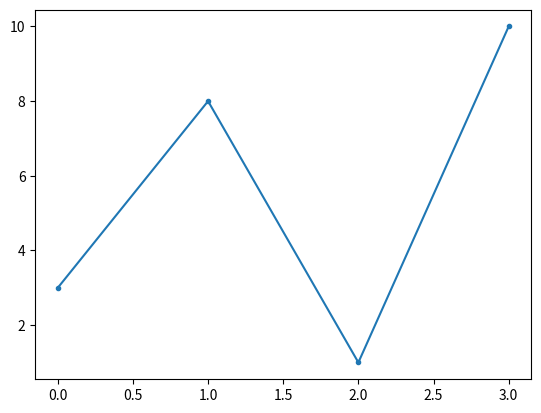

Source code (Python):
import matplotlib.pyplot as plt
import numpy as np

ypoints = np.array([3, 8, 1, 10])

plt.plot(ypoints, marker = '.')
plt.show()




# '.'	Point	






# Marker Reference
# You can choose any of these markers:

# Marker	Description
# 'o'	Circle	
# '*'	Star	
# '.'	Point	
# ','	Pixel	
# 'x'	X	
# 'X'	X (filled)	
# '+'	Plus	
# 'P'	Plus (filled)	
# 's'	Square	
# 'D'	Diamond	
# 'd'	Diamond (thin)	
# 'p'	Pentagon	
# 'H'	Hexagon	
# 'h'	Hexagon	
# 'v'	Triangle Down	
# '^'	Triangle Up	
# '<'	Triangle Left	
# '>'	Triangle Right	
# '1'	Tri Down	
# '2'	Tri Up	
# '3'	Tri Left	
# '4'	Tri Right	
# '|'	Vline	
# '_'	Hline